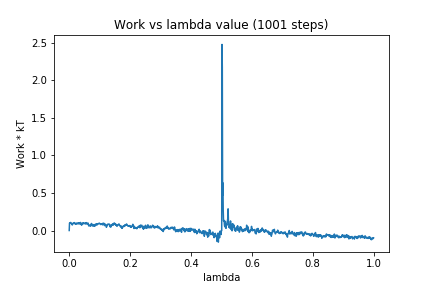

The data file committed next to this chart (first rows):
0, 0.0
1, 0.1004
2, 0.0983
3, 0.09455
4, 0.1052
5, 0.1071
6, 0.1007
7, 0.09437
8, 0.09375
9, 0.08865
10, 0.07327
11, 0.08852
12, 0.09671
13, 0.09684
14, 0.09336
15, 0.09157
16, 0.1036
17, 0.1053
18, 0.1005
19, 0.1003
20, 0.08418
21, 0.0844
22, 0.09115
23, 0.08726
24, 0.09585
25, 0.1004
26, 0.08987
27, 0.08991
28, 0.0982
29, 0.09477
30, 0.09037
31, 0.09195
32, 0.104
33, 0.08929
34, 0.09439
35, 0.09962
36, 0.0889
37, 0.1072
38, 0.0832
39, 0.07917
40, 0.08907
41, 0.07119
42, 0.09692
43, 0.09722
44, 0.08874
45, 0.0969
46, 0.1008
47, 0.09109
48, 0.09933
49, 0.09484
50, 0.09761
51, 0.09174
52, 0.0898
53, 0.09033
54, 0.09973
55, 0.08947
56, 0.1052
57, 0.09998
58, 0.08992
59, 0.08567
60, 0.09689
... 940 more rows
